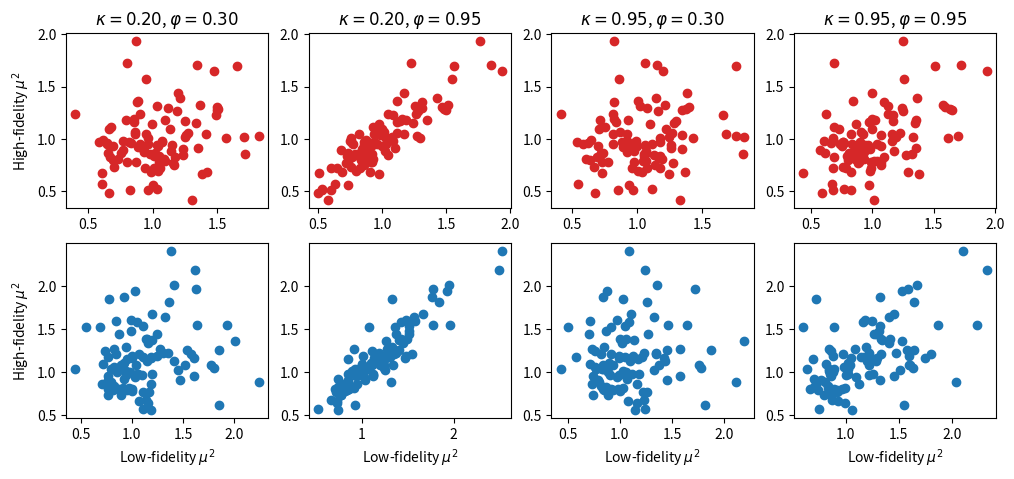

The script that saved this image:
# This script creates the plots in Figure 2 of our paper

from numpy import arange, corrcoef, sqrt, sum, transpose, zeros
from numpy.linalg import lstsq, svd, norm
from numpy.random import choice, normal, seed
import matplotlib.pyplot as plt
from matplotlib.ticker import FormatStrFormatter

# Settings
N, d = 1000, 50  # Size of A
kappa_list = [0.2, 0.95]  # Low and high kappa values
phi_list = [0.3, 0.95]  # Low and high phi values
no_sketches = 100
m = 100  # Embedding dimension
seed(2)  # Set seed for reproducability

# Generate A, Q
A = normal(size=(N, d))
Q = svd(A, full_matrices=False)[0]

# Generate the b components
z1 = normal(size=(d, 1))
b1 = Q @ z1
b1 = b1 / norm(b1)
z2 = normal(size=(N, 1))
b2 = z2 - Q @ (transpose(Q) @ z2)
b2 = b2 / norm(b2)

# Generate the random component for bt (called \tilde{b} in the paper)
z3 = normal(size=(N, 1))

# Draw all Gaussian sketches
G = [normal(scale=1/sqrt(m), size=(m, N)) for k in range(no_sketches)]

# Draw leverage score sampling sketches
# Storing these as dense matrices since they're small
p = sum(Q**2, axis=1) / d  # Leverage score sampling distribution
S = []
rows = arange(m)
for k in range(no_sketches):
    sketch = zeros(shape=(m, N))
    cols = choice(N, size=m, replace=True, p=p)
    vals = 1/sqrt(m * p[cols])
    sketch[rows, cols] = vals
    S.append(sketch)

# Create plot window
fig, axs = plt.subplots(2, 4, figsize=(12, 5))
plt_col = 0

# Look through all pairs of kappa, phi and generate plots
for kappa in kappa_list:
    for phi in phi_list:
        # Finish constructing b
        b = kappa * b1 + sqrt(1 - kappa**2) * b2

        # Finish constructing bt
        bt2 = z3 - b @ (transpose(b) @ z3)  # Component orthogonal to b
        bt2 = bt2 / norm(bt2)
        bt = phi * b + sqrt(1 - phi**2) * bt2

        # Check generated data
        print("Checking generated data for kappa = {:.4f}, phi = {:.4f}...".
              format(kappa, phi))
        kappa_emp = norm(Q @ transpose(Q) @ b) / norm(b)
        print("\tEmprirical kappa: {:.4f}".format(kappa_emp))
        phi_emp = float(transpose(b) @ bt)
        print("\tEmprirical phi: {:.4f}".format(phi_emp))

        # Compute all optimality coefficients for Gaussian sketch
        mu_Gaussian = zeros(shape=no_sketches)  # \mu^2(b, S)
        mu_Gaussian_t = zeros(shape=no_sketches)  # \mu^2(\tilde{b}, S)
        x_opt_b = lstsq(A, b, rcond=None)[0]
        x_opt_bt = lstsq(A, bt, rcond=None)[0]
        r = norm(A @ x_opt_b - b)
        rt = norm(A @ x_opt_bt - bt)
        for sketch in range(no_sketches):
            x_hat_b = lstsq(G[sketch] @ A, G[sketch] @ b, rcond=None)[0]
            x_hat_bt = lstsq(G[sketch] @ A, G[sketch] @ bt, rcond=None)[0]
            rS = norm(A @ x_hat_b - b)
            rSt = norm(A @ x_hat_bt - bt)
            mu_Gaussian[sketch] = rS**2 / r**2 - 1
            mu_Gaussian_t[sketch] = rSt**2 / rt**2 - 1

        # Compute all optimality coefficients for leverage score sketch
        mu_levscore = zeros(shape=no_sketches)
        mu_levscore_t = zeros(shape=no_sketches)
        for sketch in range(no_sketches):
            x_hat_b = lstsq(S[sketch] @ A, S[sketch] @ b, rcond=None)[0]
            x_hat_bt = lstsq(S[sketch] @ A, S[sketch] @ bt, rcond=None)[0]
            rS = norm(A @ x_hat_b - b)
            rSt = norm(A @ x_hat_bt - bt)
            mu_levscore[sketch] = rS**2 / r**2 - 1
            mu_levscore_t[sketch] = rSt**2 / rt**2 - 1

        axs[0, plt_col].scatter(mu_Gaussian_t, mu_Gaussian, color="tab:red")
        axs[0, plt_col].title.set_text(r"$\kappa = {:.2f}$, $\varphi = {:.2f}$"
                                       .format(kappa, phi))
        axs[1, plt_col].scatter(mu_levscore_t, mu_levscore, color="tab:blue")
        plt_col += 1

        print("\tOptimality coefficient correlation...")
        print("\t\tGaussian: {:.2f}".
              format(corrcoef(mu_Gaussian_t, mu_Gaussian)[0, 1]))
        print("\t\tLeverage score: {:.2f}".
              format(corrcoef(mu_levscore_t, mu_levscore)[0, 1]))

plt.setp(axs[-1, :], xlabel=r"Low-fidelity $\mu^2$")
plt.setp(axs[:, 0], ylabel=r"High-fidelity $\mu^2$")

for ax in axs.flat:
    ax.yaxis.set_major_formatter(FormatStrFormatter("%.1f"))

plt.savefig("synthetic_experiment.pdf", bbox_inches="tight")
plt.show()

print("Done")